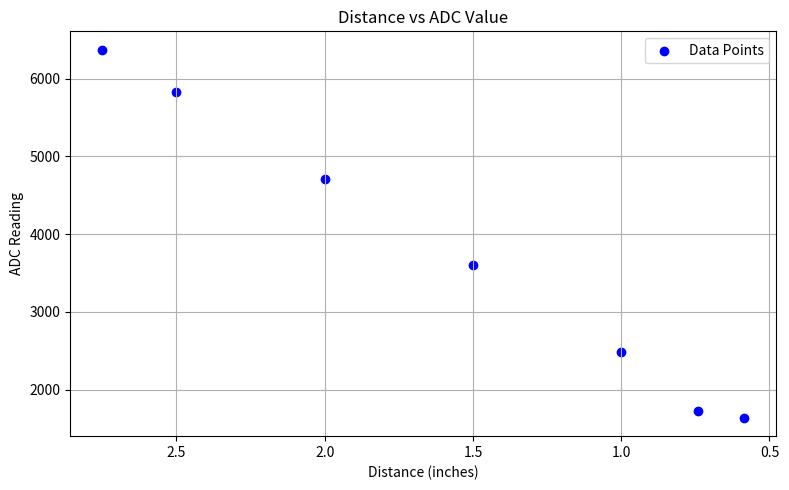

Python code for this plot:
import matplotlib.pyplot as plt

# Given data
dist_samples = [2.75, 2.50, 2.00, 1.50, 1.00, 0.74, 0.585]  # x-axis: distance
adc_samples = [6370, 5821, 4706, 3600, 2481, 1721, 1638]  # y-axis: ADC values

# Plotting the points
plt.figure(figsize=(8, 5))
plt.scatter(dist_samples, adc_samples, color='blue', label='Data Points')
plt.title("Distance vs ADC Value")
plt.xlabel("Distance (inches)")
plt.ylabel("ADC Reading")
plt.grid(True)
plt.legend()
plt.gca().invert_xaxis()  # Optional: because ADC usually increases as distance decreases
plt.tight_layout()
plt.show()
